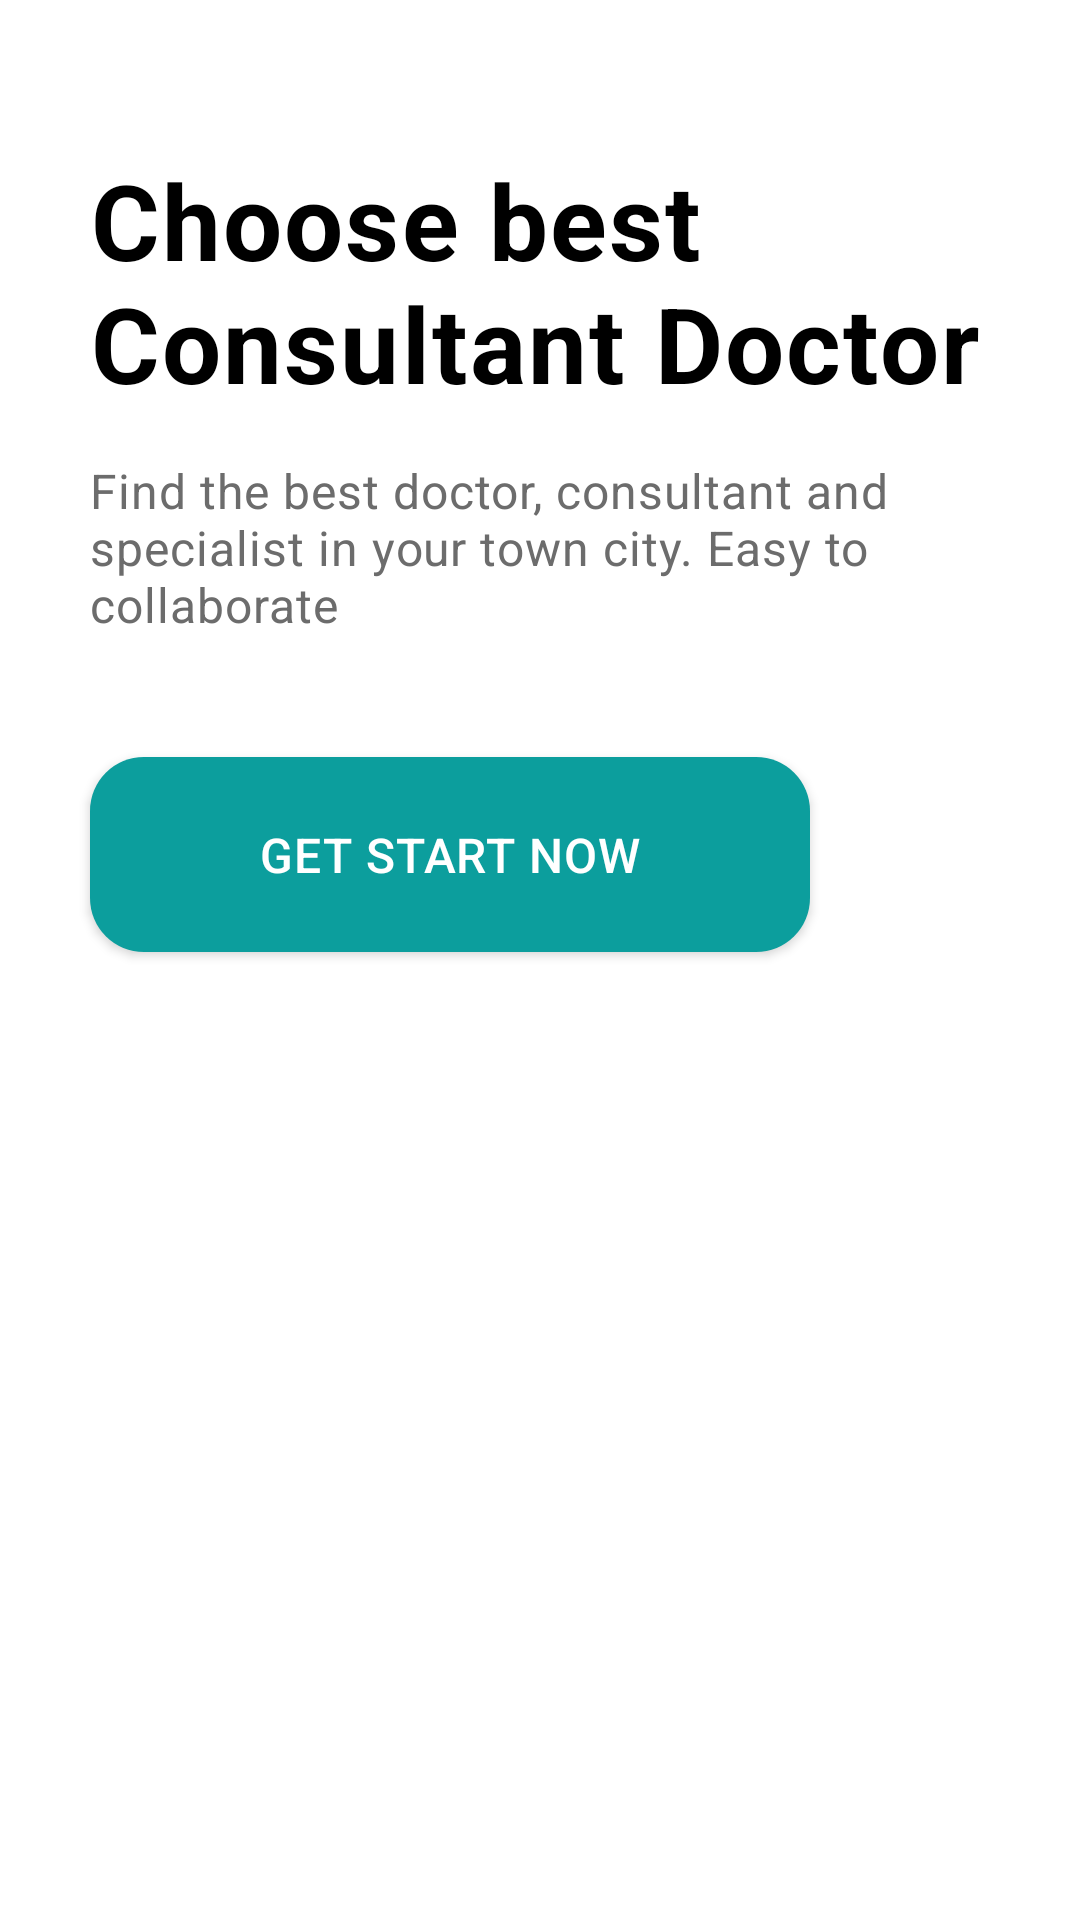

Produce the Android XML layout that renders to this screen, including the resource entries it uses.
<!-- AndroidManifest.xml: application theme Theme.RandevuApp -->
<!-- res/layout/activity_main.xml -->
<?xml version="1.0" encoding="utf-8"?>
<LinearLayout xmlns:android="http://schemas.android.com/apk/res/android"
    xmlns:app="http://schemas.android.com/apk/res-auto"
    xmlns:tools="http://schemas.android.com/tools"
    android:layout_width="match_parent"
    android:layout_height="match_parent"
    tools:context=".MainActivity"
    android:orientation="vertical">

    <TextView
        android:layout_width="wrap_content"
        android:layout_height="wrap_content"
        android:text="@string/home_page"
        android:textSize="35dp"
        android:textColor="@color/black"
        android:textStyle="bold"
        android:letterSpacing="0.02"
        android:layout_marginTop="50dp"
        android:layout_marginLeft="30dp"/>


    <TextView
        android:layout_width="wrap_content"
        android:layout_height="wrap_content"
        android:text="@string/home_row_two"
        android:textSize="16dp"
        android:textColor="@color/text"
        android:letterSpacing="0.02"
        android:layout_marginTop="15dp"
        android:layout_marginLeft="30dp"/>
    
    <androidx.appcompat.widget.AppCompatButton
        android:layout_width="240dp"
        android:layout_height="65dp"
        android:background="@drawable/button"
        android:text="Get Start Now"
        android:textSize="16dp"
        android:letterSpacing="0.02"
        android:textColor="@color/white"
        android:layout_marginTop="40dp"
        android:layout_marginLeft="30dp"/>


    <ImageView
        android:layout_width="match_parent"
        android:layout_height="match_parent"
        android:src="@drawable/medical_team"/>


</LinearLayout>
<!-- resources referenced by this layout -->
<resources>
  <color name="black">#FF000000</color>
  <color name="text">#6C6C6C</color>
  <color name="white">#FFFFFFFF</color>
  <!-- drawable button (drawable) -->
  <?xml version="1.0" encoding="utf-8"?>
  <shape xmlns:android="http://schemas.android.com/apk/res/android" android:shape="rectangle">
  
      <size android:height="65dp" android:width="245dp"/>
      <solid android:color="#0C9E9D"/>
      <corners android:radius="18dp"/>
  </shape>
  <string name="home_page">Choose best\nConsultant Doctor</string>
  <string name="home_row_two">Find the best doctor, consultant and specialist in your town city. Easy to collaborate</string>
  <style name="Theme.RandevuApp" parent="Theme.MaterialComponents.DayNight.NoActionBar">
          
          <item name="colorPrimary">@color/purple_500</item>
          <item name="colorPrimaryVariant">@color/purple_700</item>
          <item name="colorOnPrimary">@color/white</item>
          
          <item name="colorSecondary">@color/teal_200</item>
          <item name="colorSecondaryVariant">@color/teal_700</item>
          <item name="colorOnSecondary">@color/black</item>
          
          <item name="android:statusBarColor" tools:targetApi="l">?attr/colorPrimaryVariant</item>
          
      </style>
  <color name="purple_500">#FF6200EE</color>
  <color name="purple_700">#FF3700B3</color>
  <color name="teal_200">#FF03DAC5</color>
  <color name="teal_700">#FF018786</color>
</resources>
